Run: headless pygame with SDL's dummy video driver; simulated clock (each Clock.tick advances the game by its frame time, no real sleeping); random seed 0; keys injected as events and as key.get_pressed() state; mouse plan: one left click at the window centre at the start of phase 2, then a move to the lower-right quarter at the start of phase 3.
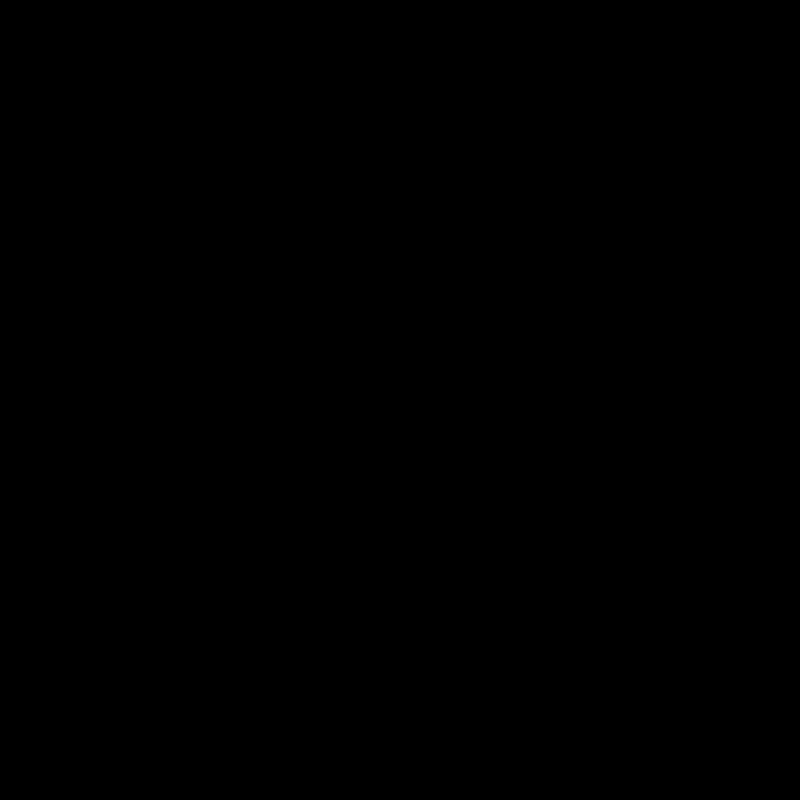
Frame 1 of 4 · flips 1–60 · no input
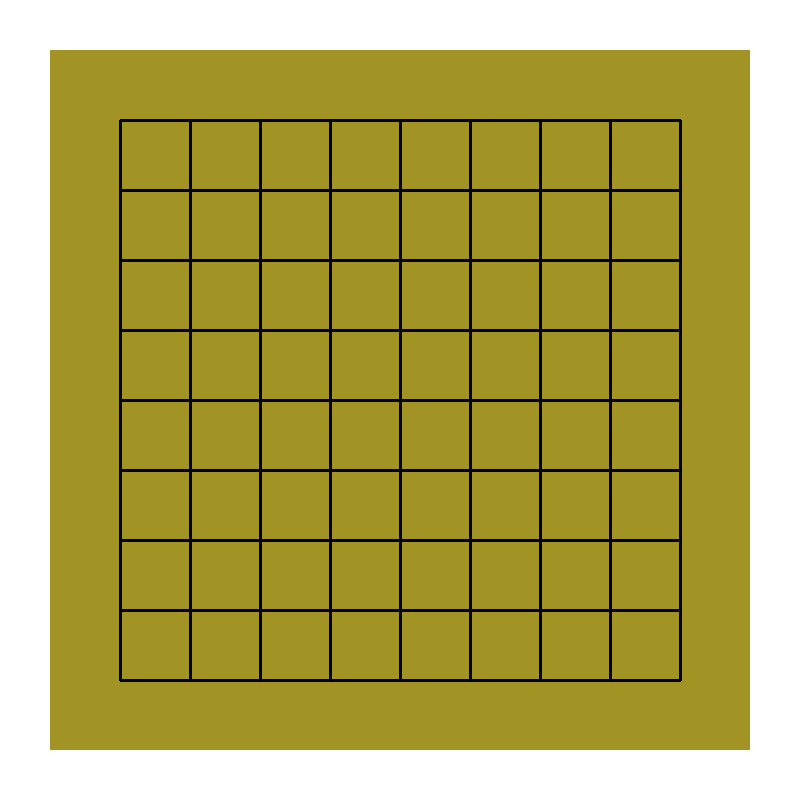
Frame 2 of 4 · flips 61–180 · clicked the window centre · tapped SPACE, RETURN · held RIGHT (→), D
Frame 3 of 4 · flips 181–300 · moved the mouse to the lower-right quarter · held DOWN (↓), S · screen unchanged from frame 2, image omitted
Frame 4 of 4 · flips 301–420 · held LEFT (←), A, UP (↑), W · screen unchanged from frame 3, image omitted

The pygame program that drew these frames:

#----------Imports-------------------------------
import pygame
import sys
#---------Board setup---------------------------
BLACK = (0,0,0)
WHITE = (255,255,255)
board_color = (161, 148, 36)

game_size = 10 
screen_width = 800
screen_height = 800
board_size = screen_height - 100  
unit_size = int(board_size /game_size)
unit_sizeh = int(unit_size/2)
offsetx = (screen_width-board_size)/2
offsety = (screen_height-board_size)/2
board_surface = pygame.Surface((screen_width,screen_height))
board_surface = pygame.Surface((board_size,board_size))
white_surface = pygame.Surface((unit_size,unit_size))
black_surface = pygame.Surface((unit_size,unit_size))
#--------------pygame config---------------------------
pygame.init()
screen = pygame.display.set_mode((screen_width,screen_height))
pygame.display.set_caption("GO by Taxi and Dor")
def draw_init():
	#init board surface
	board_surface.fill(board_color)

	for x in range(1,game_size):
		for y in range(1,game_size):
			pygame.draw.line(board_surface,BLACK,(x*unit_size,unit_size),(x*unit_size,unit_size*9),3)
			pygame.draw.line(board_surface,BLACK,(unit_size,y*unit_size),(unit_size*9,y*unit_size),3)
	#init stone surface
	rect =white_surface.get_rect()
	pygame.draw.circle(white_surface,WHITE,rect.center,unit_sizeh)
	pygame.draw.circle(black_surface,BLACK,rect.center,unit_sizeh)

def mouse_clicked(event):
	x = event.pos[0]-offsetx-unit_sizeh
	y = event.pos[1]-offsety-unit_sizeh
	x = (x-x%unit_size)/unit_size
	y = (y-y%unit_size)/unit_size
	print(x,y)

def draw():
	screen.fill(WHITE)
	screen.blit(board_surface,(offsetx,offsety))

def game_loop():
	draw_init()
	while True:
		for event in pygame.event.get():
			if event.type == pygame.QUIT:
				pygame.quit()
				sys.exit()
			if event.type == pygame.MOUSEBUTTONDOWN:
				mouse_clicked(event)
			draw()
		pygame.display.flip()
if __name__ == '__main__':
	game_loop()
